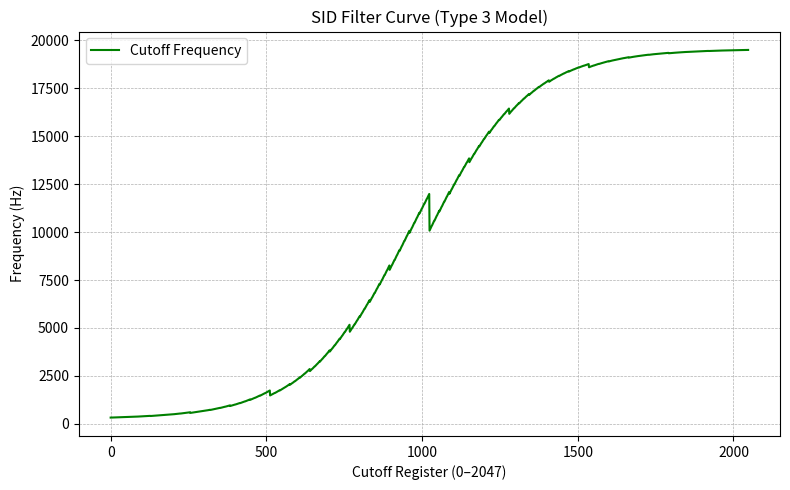

This figure's Python source:
import math
import matplotlib.pyplot as plt

def make_type3_list(baseresistance, offset, steepness, minimumfetresistance, cap=470e-12, dac=0.966):
    def approximate_dac(x):
        value = 0.0
        bit = 1
        weight = 1.0
        dir_ = 2 * dac
        for _ in range(11):
            if x & bit:
                value += weight
            bit <<= 1
            weight *= dir_
        return value / (weight / dac / dac) * (1 << 11)

    result = []
    for x in range(2048):
        kink = approximate_dac(x)
        dynamic = minimumfetresistance + offset / (steepness ** kink)
        resistance = (baseresistance * dynamic) / (baseresistance + dynamic)
        frequency = 1 / (2 * math.pi * cap * resistance)
        result.append((x, frequency))
    return result
    
# Values:
# Average: 1329419.605479236, 44826931.0362029, 1.005430958191924, 17556.217659339614
# Bright: 1329419.605479236, 04826931.0362029, 1.005730958191924, 17556.217659339614

# Default parameters
vals = dict(
    baseresistance=1329419.605479236,
    offset=04826931.0362029,
    steepness=1.005730958191924,
    minimumfetresistance=17556.217659339614,
)

# Generate the data
table = make_type3_list(**vals)

# Print in Tuple.Create() style
print("{")
for i, (x, freq) in enumerate(table):
    print(f"Tuple.Create({x}, {freq:.4f}),")
print("}")

# Plot the curve
xs = [x for x, _ in table]
ys = [y for _, y in table]

plt.figure(figsize=(8, 5))
plt.plot(xs, ys, label="Cutoff Frequency", color="green")
plt.title("SID Filter Curve (Type 3 Model)")
plt.xlabel("Cutoff Register (0–2047)")
plt.ylabel("Frequency (Hz)")
plt.grid(True, which="both", linestyle="--", linewidth=0.5)
plt.legend()
plt.tight_layout()
plt.show()
